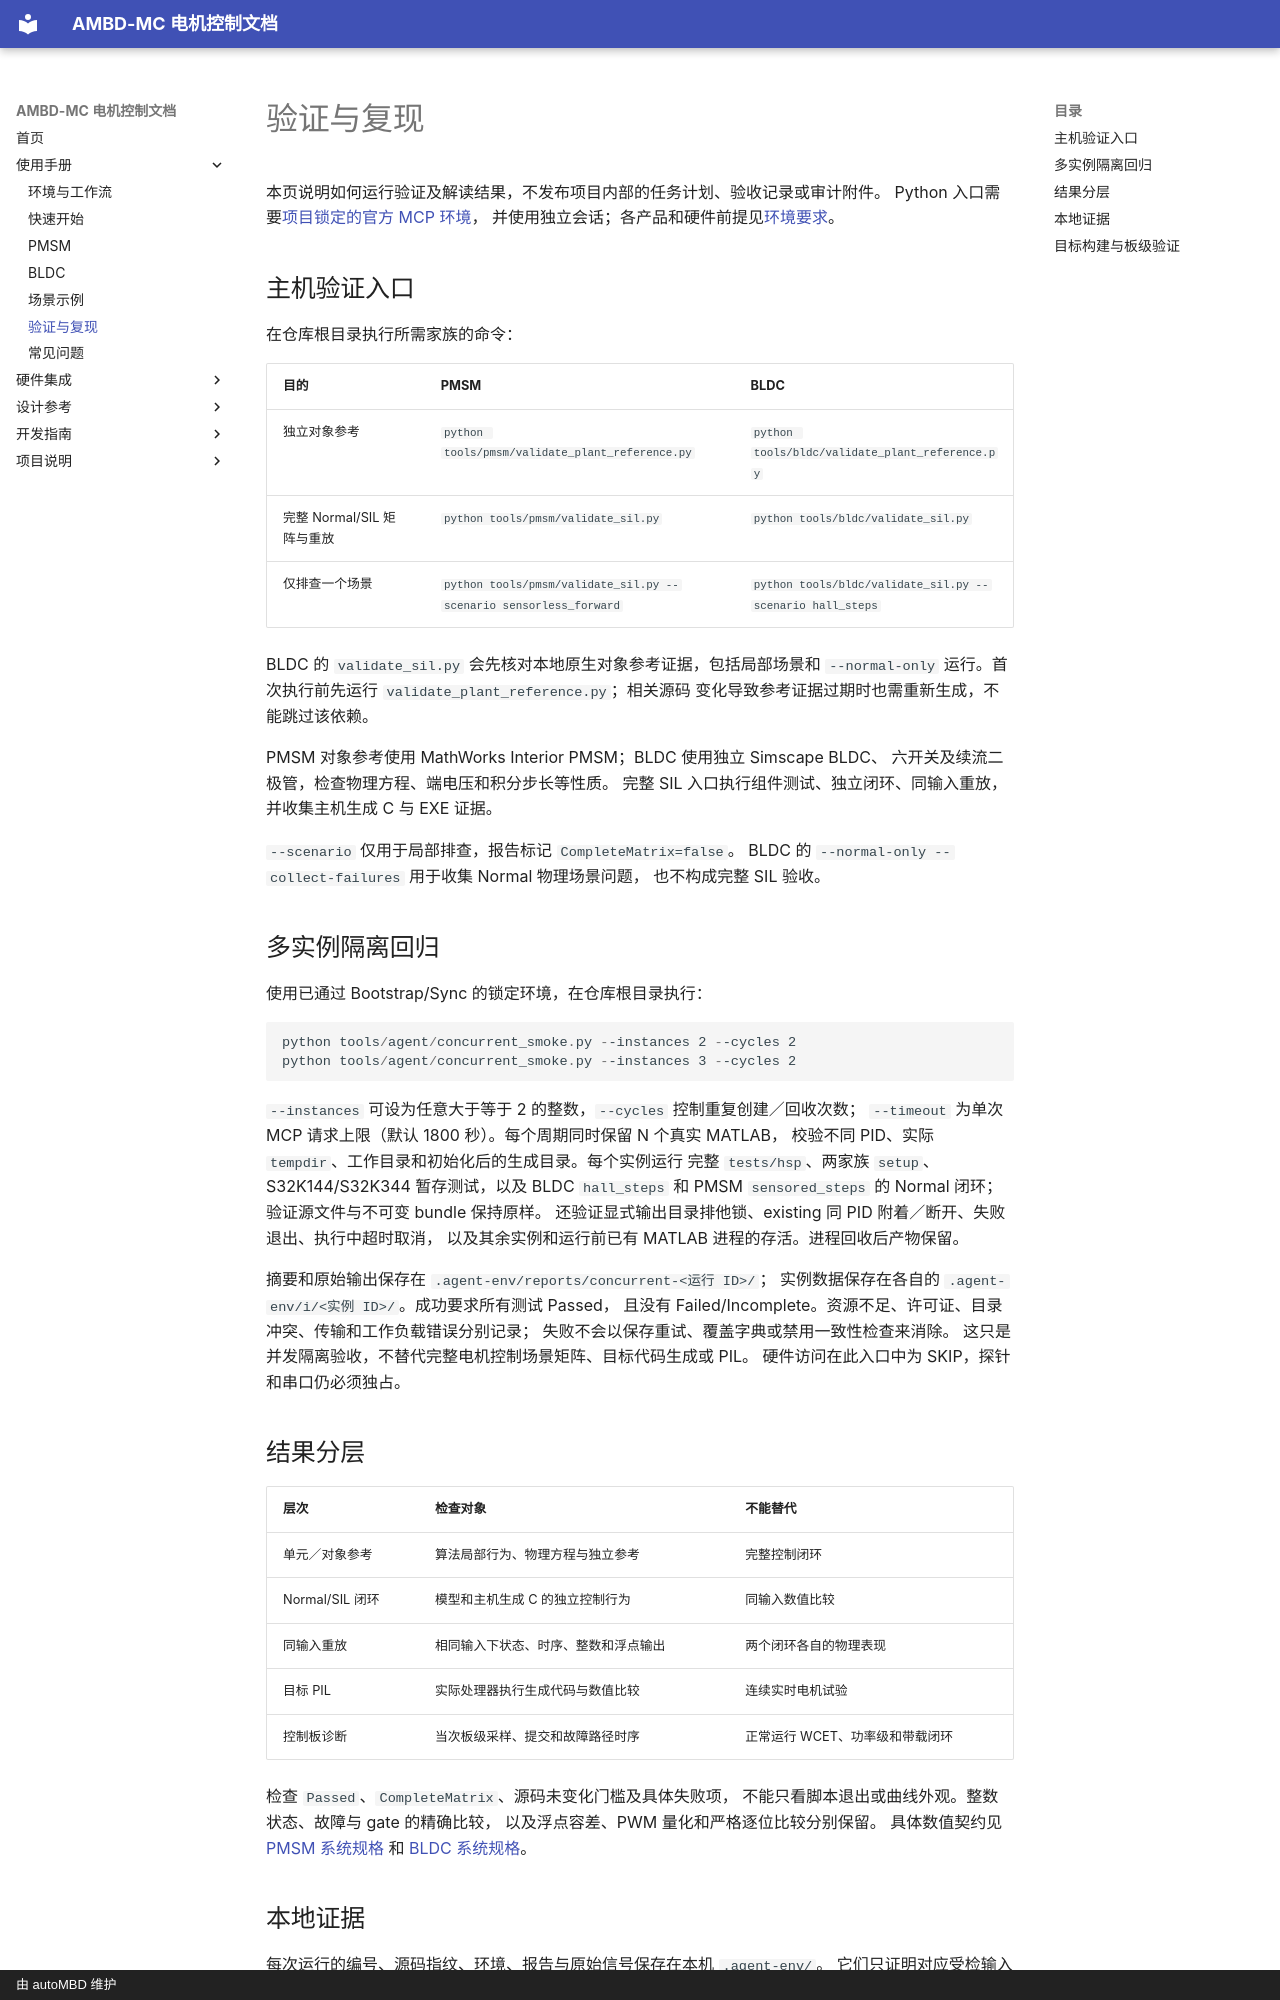

repository: autoMBD/AMBD-MC · page: manual/verification/index.html · generator: mkdocs · copyright: 由 autoMBD 维护

# 验证与复现

本页说明如何运行验证及解读结果，不发布项目内部的任务计划、验收记录或审计附件。
Python 入口需要[项目锁定的官方 MCP 环境](../development/agent-environment.md)，
并使用独立会话；各产品和硬件前提见[环境要求](index.md)。

## 主机验证入口

在仓库根目录执行所需家族的命令：

| 目的 | PMSM | BLDC |
| --- | --- | --- |
| 独立对象参考 | `python tools/pmsm/validate_plant_reference.py` | `python tools/bldc/validate_plant_reference.py` |
| 完整 Normal/SIL 矩阵与重放 | `python tools/pmsm/validate_sil.py` | `python tools/bldc/validate_sil.py` |
| 仅排查一个场景 | `python tools/pmsm/validate_sil.py --scenario sensorless_forward` | `python tools/bldc/validate_sil.py --scenario hall_steps` |

BLDC 的 `validate_sil.py` 会先核对本地原生对象参考证据，包括局部场景和
`--normal-only` 运行。首次执行前先运行 `validate_plant_reference.py`；相关源码
变化导致参考证据过期时也需重新生成，不能跳过该依赖。

PMSM 对象参考使用 MathWorks Interior PMSM；BLDC 使用独立 Simscape BLDC、
六开关及续流二极管，检查物理方程、端电压和积分步长等性质。
完整 SIL 入口执行组件测试、独立闭环、同输入重放，并收集主机生成 C 与 EXE 证据。

`--scenario` 仅用于局部排查，报告标记 `CompleteMatrix=false`。
BLDC 的 `--normal-only --collect-failures` 用于收集 Normal 物理场景问题，
也不构成完整 SIL 验收。

## 多实例隔离回归

使用已通过 Bootstrap/Sync 的锁定环境，在仓库根目录执行：

```powershell
python tools/agent/concurrent_smoke.py --instances 2 --cycles 2
python tools/agent/concurrent_smoke.py --instances 3 --cycles 2
```

`--instances` 可设为任意大于等于 2 的整数，`--cycles` 控制重复创建／回收次数；
`--timeout` 为单次 MCP 请求上限（默认 1800 秒）。每个周期同时保留 N 个真实 MATLAB，
校验不同 PID、实际 `tempdir`、工作目录和初始化后的生成目录。每个实例运行
完整 `tests/hsp`、两家族 `setup`、S32K144/S32K344 暂存测试，以及 BLDC `hall_steps`
和 PMSM `sensored_steps` 的 Normal 闭环；验证源文件与不可变 bundle 保持原样。
还验证显式输出目录排他锁、existing 同 PID 附着／断开、失败退出、执行中超时取消，
以及其余实例和运行前已有 MATLAB 进程的存活。进程回收后产物保留。

摘要和原始输出保存在 `.agent-env/reports/concurrent-<运行 ID>/`；
实例数据保存在各自的 `.agent-env/i/<实例 ID>/`。成功要求所有测试 Passed，
且没有 Failed/Incomplete。资源不足、许可证、目录冲突、传输和工作负载错误分别记录；
失败不会以保存重试、覆盖字典或禁用一致性检查来消除。
这只是并发隔离验收，不替代完整电机控制场景矩阵、目标代码生成或 PIL。
硬件访问在此入口中为 SKIP，探针和串口仍必须独占。

## 结果分层

| 层次 | 检查对象 | 不能替代 |
| --- | --- | --- |
| 单元／对象参考 | 算法局部行为、物理方程与独立参考 | 完整控制闭环 |
| Normal/SIL 闭环 | 模型和主机生成 C 的独立控制行为 | 同输入数值比较 |
| 同输入重放 | 相同输入下状态、时序、整数和浮点输出 | 两个闭环各自的物理表现 |
| 目标 PIL | 实际处理器执行生成代码与数值比较 | 连续实时电机试验 |
| 控制板诊断 | 当次板级采样、提交和故障路径时序 | 正常运行 WCET、功率级和带载闭环 |

检查 `Passed`、`CompleteMatrix`、源码未变化门槛及具体失败项，
不能只看脚本退出或曲线外观。整数状态、故障与 gate 的精确比较，
以及浮点容差、PWM 量化和严格逐位比较分别保留。
具体数值契约见 [PMSM 系统规格](../specs/algorithms/pmsm-framework/pmsm-framework-system.md)
和 [BLDC 系统规格](../specs/algorithms/bldc-framework/bldc-framework-system.md)。
